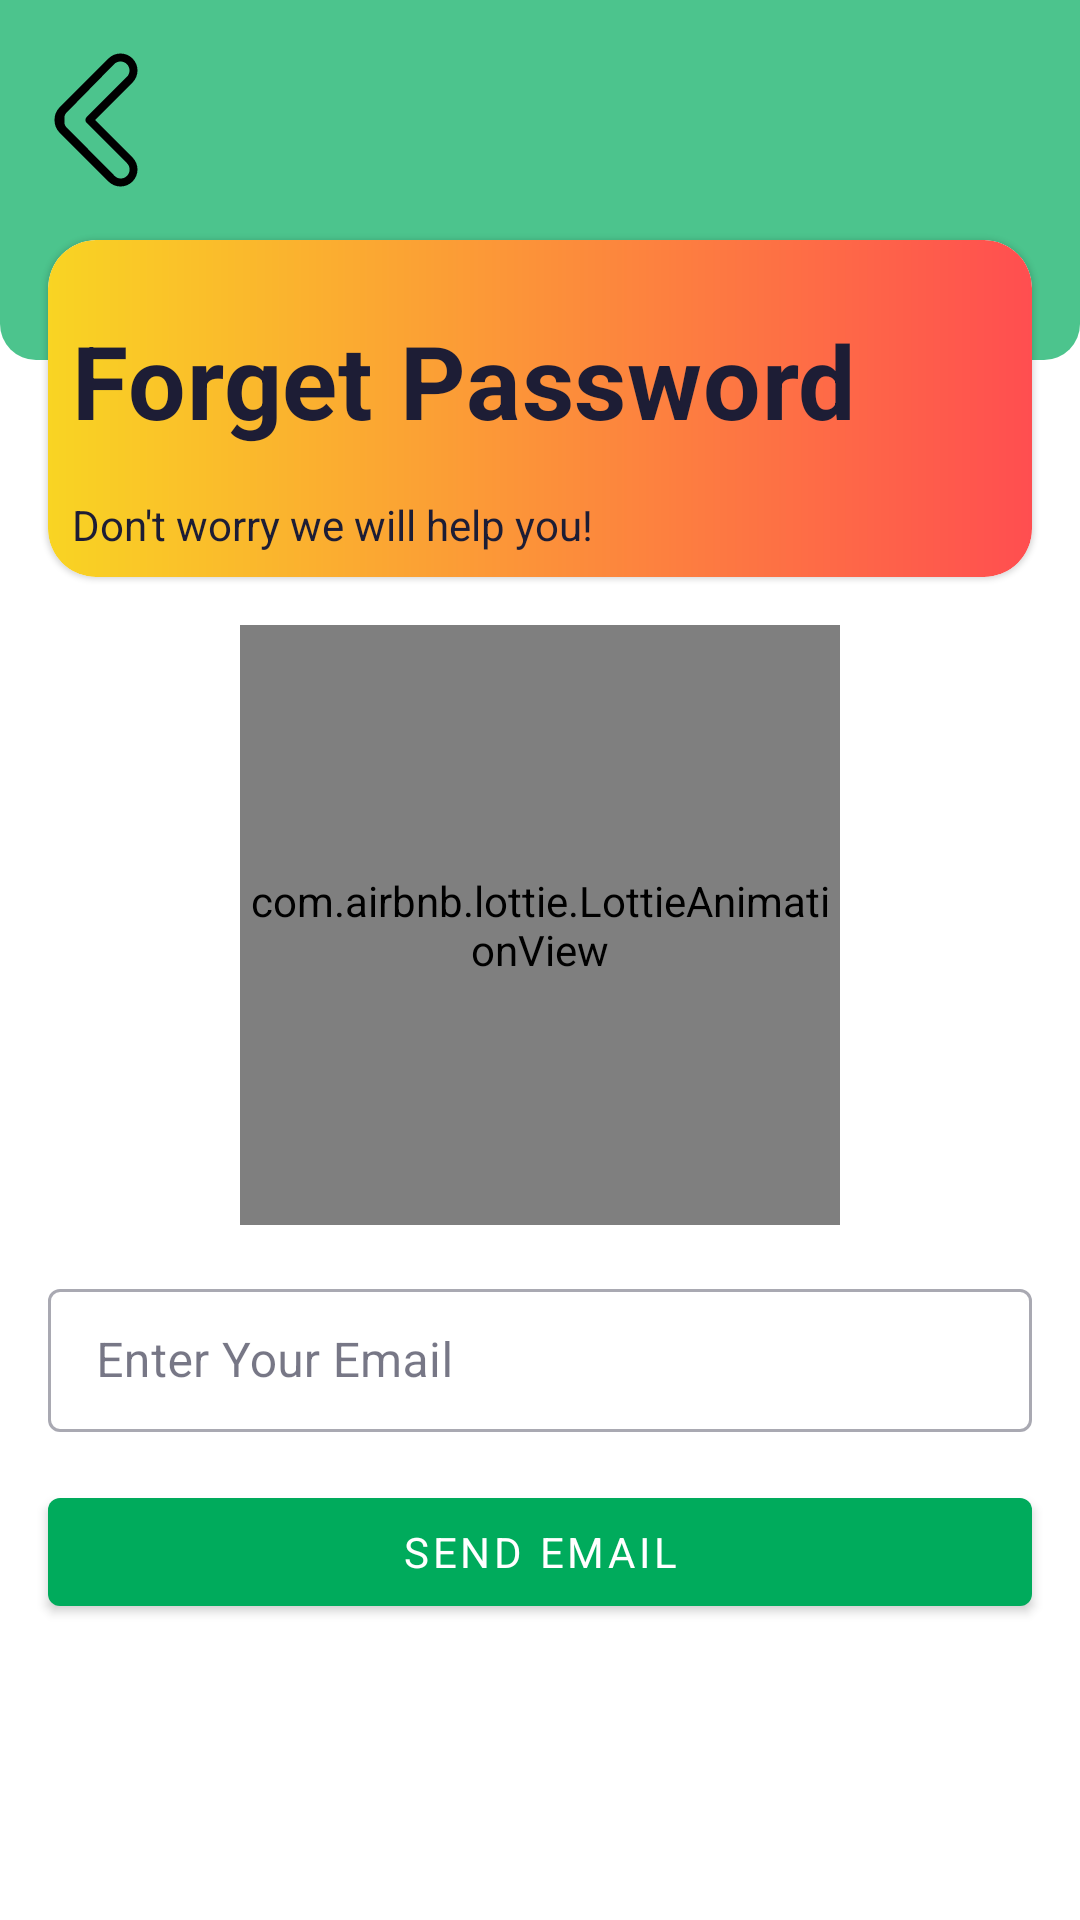

The Android layout XML behind this screen, and the referenced resources:
<!-- AndroidManifest.xml: application theme Theme.Quizzon -->
<!-- res/layout/fragment_forget_password.xml -->
<?xml version="1.0" encoding="utf-8"?>
<androidx.constraintlayout.widget.ConstraintLayout xmlns:android="http://schemas.android.com/apk/res/android"
    xmlns:app="http://schemas.android.com/apk/res-auto"
    xmlns:tools="http://schemas.android.com/tools"
    android:layout_width="match_parent"
    android:layout_height="match_parent"
    android:gravity="center_vertical"
    android:orientation="vertical"
    tools:context=".ui.fragment.ForgetPasswordFragment">

    <androidx.constraintlayout.widget.ConstraintLayout
        android:id="@+id/roundCorner"
        android:layout_width="match_parent"
        android:layout_height="wrap_content"
        app:layout_constraintEnd_toEndOf="parent"
        app:layout_constraintStart_toStartOf="parent"
        app:layout_constraintTop_toTopOf="parent">

        <FrameLayout
            android:layout_width="match_parent"
            android:layout_height="120dp"
            android:alpha="0.7"
            android:background="@drawable/bottom_round_background"
            app:layout_constraintEnd_toEndOf="parent"
            app:layout_constraintStart_toStartOf="parent"
            app:layout_constraintTop_toTopOf="parent">

        </FrameLayout>

    </androidx.constraintlayout.widget.ConstraintLayout>

    <com.google.android.material.card.MaterialCardView
        android:id="@+id/textForgetHeader"
        android:layout_width="match_parent"
        android:layout_height="wrap_content"
        android:layout_marginHorizontal="16dp"
        android:layout_marginTop="80dp"
        app:cardCornerRadius="16dp"
        app:layout_constraintEnd_toEndOf="parent"
        app:layout_constraintStart_toStartOf="parent"
        app:layout_constraintTop_toTopOf="parent">

        <LinearLayout
            android:layout_width="match_parent"
            android:layout_height="wrap_content"
            android:background="@drawable/radio_backgroun_seleted"
            android:orientation="vertical"
            android:padding="8dp">

            <TextView
                android:id="@+id/textForgetPassword1"
                android:layout_width="wrap_content"
                android:layout_height="wrap_content"
                android:layout_marginTop="16dp"
                android:text="@string/forget_password"
                android:textAppearance="@style/TextAppearance.MaterialComponents.Headline4"
                android:textColor="@color/blue_grey_900"
                android:textStyle="bold"
                app:layout_constraintStart_toStartOf="parent" />

            <TextView
                android:id="@+id/textForgetPassword2"
                android:layout_width="wrap_content"
                android:layout_height="wrap_content"
                android:layout_marginTop="16dp"
                android:text="@string/don_t_worry_we_will_help_you"
                android:textColor="@color/blue_grey_900"
                app:layout_constraintStart_toStartOf="parent"
                app:layout_constraintTop_toBottomOf="@id/textForgetPassword1" />
        </LinearLayout>
    </com.google.android.material.card.MaterialCardView>

    <ImageView
        android:id="@+id/imgBackArrow"
        android:layout_width="48dp"
        android:layout_height="48dp"
        android:layout_marginStart="8dp"
        android:layout_marginTop="16dp"
        android:contentDescription="@string/back"
        android:src="@drawable/ic_back"
        app:backgroundTint="@android:color/transparent"
        app:layout_constraintStart_toStartOf="parent"
        app:layout_constraintTop_toTopOf="parent" />

    <com.airbnb.lottie.LottieAnimationView
        android:id="@+id/lottieForget"
        android:layout_width="200dp"
        android:layout_height="200dp"
        android:layout_marginTop="16dp"
        app:layout_constraintEnd_toEndOf="parent"
        app:layout_constraintStart_toStartOf="parent"
        app:layout_constraintTop_toBottomOf="@id/textForgetHeader"
        app:lottie_autoPlay="true"
        app:lottie_loop="true"
        app:lottie_rawRes="@raw/forget_password_animation" />

    <com.google.android.material.textfield.TextInputLayout
        android:id="@+id/forgerPasswordInputField"
        style="@style/Widget.MaterialComponents.TextInputLayout.OutlinedBox.Dense"
        android:layout_width="match_parent"
        android:layout_height="wrap_content"
        android:layout_marginHorizontal="16dp"
        android:layout_marginTop="16dp"
        android:hint="@string/enter_your_email"
        app:layout_constraintEnd_toEndOf="parent"
        app:layout_constraintStart_toStartOf="parent"
        app:layout_constraintTop_toBottomOf="@+id/lottieForget">

        <com.google.android.material.textfield.TextInputEditText
            android:layout_width="match_parent"
            android:layout_height="wrap_content"
            android:inputType="textEmailAddress" />

    </com.google.android.material.textfield.TextInputLayout>

    <com.google.android.material.button.MaterialButton
        android:id="@+id/btnForgetEmail"
        android:layout_width="match_parent"
        android:layout_height="wrap_content"
        android:layout_marginHorizontal="16dp"
        android:layout_marginTop="16dp"
        android:text="@string/send_email"
        app:layout_constraintEnd_toEndOf="parent"
        app:layout_constraintStart_toStartOf="parent"
        app:layout_constraintTop_toBottomOf="@id/forgerPasswordInputField" />

</androidx.constraintlayout.widget.ConstraintLayout>
<!-- resources referenced by this layout -->
<resources>
  <color name="blue_grey_900">#1D1D35</color>
  <!-- drawable bottom_round_background (drawable) -->
  <?xml version="1.0" encoding="utf-8"?>
  <shape xmlns:android="http://schemas.android.com/apk/res/android"
      android:shape="rectangle">
  
      <solid android:color="@color/green_a700" />
      <corners
          android:bottomLeftRadius="12dp"
          android:bottomRightRadius="12dp" />
  </shape>
  <!-- drawable ic_back (drawable) -->
  <vector xmlns:android="http://schemas.android.com/apk/res/android"
      android:width="72dp"
      android:height="72dp"
      android:viewportWidth="72"
      android:viewportHeight="72">
    <path
        android:fillColor="#FF000000"
        android:pathData="M48.252,69.253c-2.271,0 -4.405,-0.884 -6.011,-2.489L17.736,42.258c-1.646,-1.645 -2.546,-3.921 -2.479,-6.255c-0.068,-2.337 0.833,-4.614 2.479,-6.261L42.242,5.236c1.605,-1.605 3.739,-2.489 6.01,-2.489c2.271,0 4.405,0.884 6.01,2.489c3.314,3.314 3.314,8.707 0,12.021L35.519,36l18.743,18.742c3.314,3.314 3.314,8.707 0,12.021C52.656,68.369 50.522,69.253 48.252,69.253zM48.252,6.747c-1.202,0 -2.332,0.468 -3.182,1.317L21.038,32.57c-0.891,0.893 -0.833,2.084 -0.833,3.355c0,0.051 0,0.101 0,0.151c0,1.271 -0.058,2.461 0.833,3.353l24.269,24.506c0.85,0.85 1.862,1.317 3.063,1.317c1.203,0 2.273,-0.468 3.123,-1.317c1.755,-1.755 1.725,-4.61 -0.03,-6.365L31.292,37.414c-0.781,-0.781 -0.788,-2.047 -0.007,-2.828L51.438,14.43c1.754,-1.755 1.753,-4.61 -0.001,-6.365C50.587,7.215 49.454,6.747 48.252,6.747z"/>
  </vector>
  <!-- drawable radio_backgroun_seleted (drawable) -->
  <?xml version="1.0" encoding="utf-8"?>
  <shape xmlns:android="http://schemas.android.com/apk/res/android"
      android:shape="rectangle">
  
      <corners android:radius="16dp" />
  
      <gradient
          android:endColor="#ff4e50"
          android:startColor="#f9d423" />
  </shape>
  <string name="back">back</string>
  <string name="don_t_worry_we_will_help_you">Don\'t worry we will help you!</string>
  <string name="enter_your_email">Enter Your Email</string>
  <string name="forget_password">Forget Password</string>
  <string name="send_email">Send Email</string>
  <style name="Theme.Quizzon" parent="Theme.MaterialComponents.Light.DarkActionBar">
          
          <item name="colorPrimary">@color/green_a700</item>
          <item name="colorPrimaryVariant">@color/teal_600</item>
          <item name="colorOnPrimary">@color/white</item>
          <item name="colorOnBackground">@color/pink_50</item>
          
          <item name="colorOnSurface">#1D1D35</item>
          <item name="colorSecondary">@color/teal_600</item>
          <item name="colorSecondaryVariant">@color/teal_700</item>
          <item name="colorOnSecondary">@color/black</item>
          <item name="fontFamily">@font/laila</item>
          
          <item name="android:statusBarColor" tools:targetApi="l">?attr/colorPrimaryVariant</item>
          
      </style>
  <color name="green_a700">#00AB5C</color>
  <color name="teal_600">#00A066</color>
  <color name="white">#FFFFFFFF</color>
  <color name="pink_50">#F7E1ED</color>
  <color name="teal_700">#FF018786</color>
  <color name="black">#FF000000</color>
</resources>
